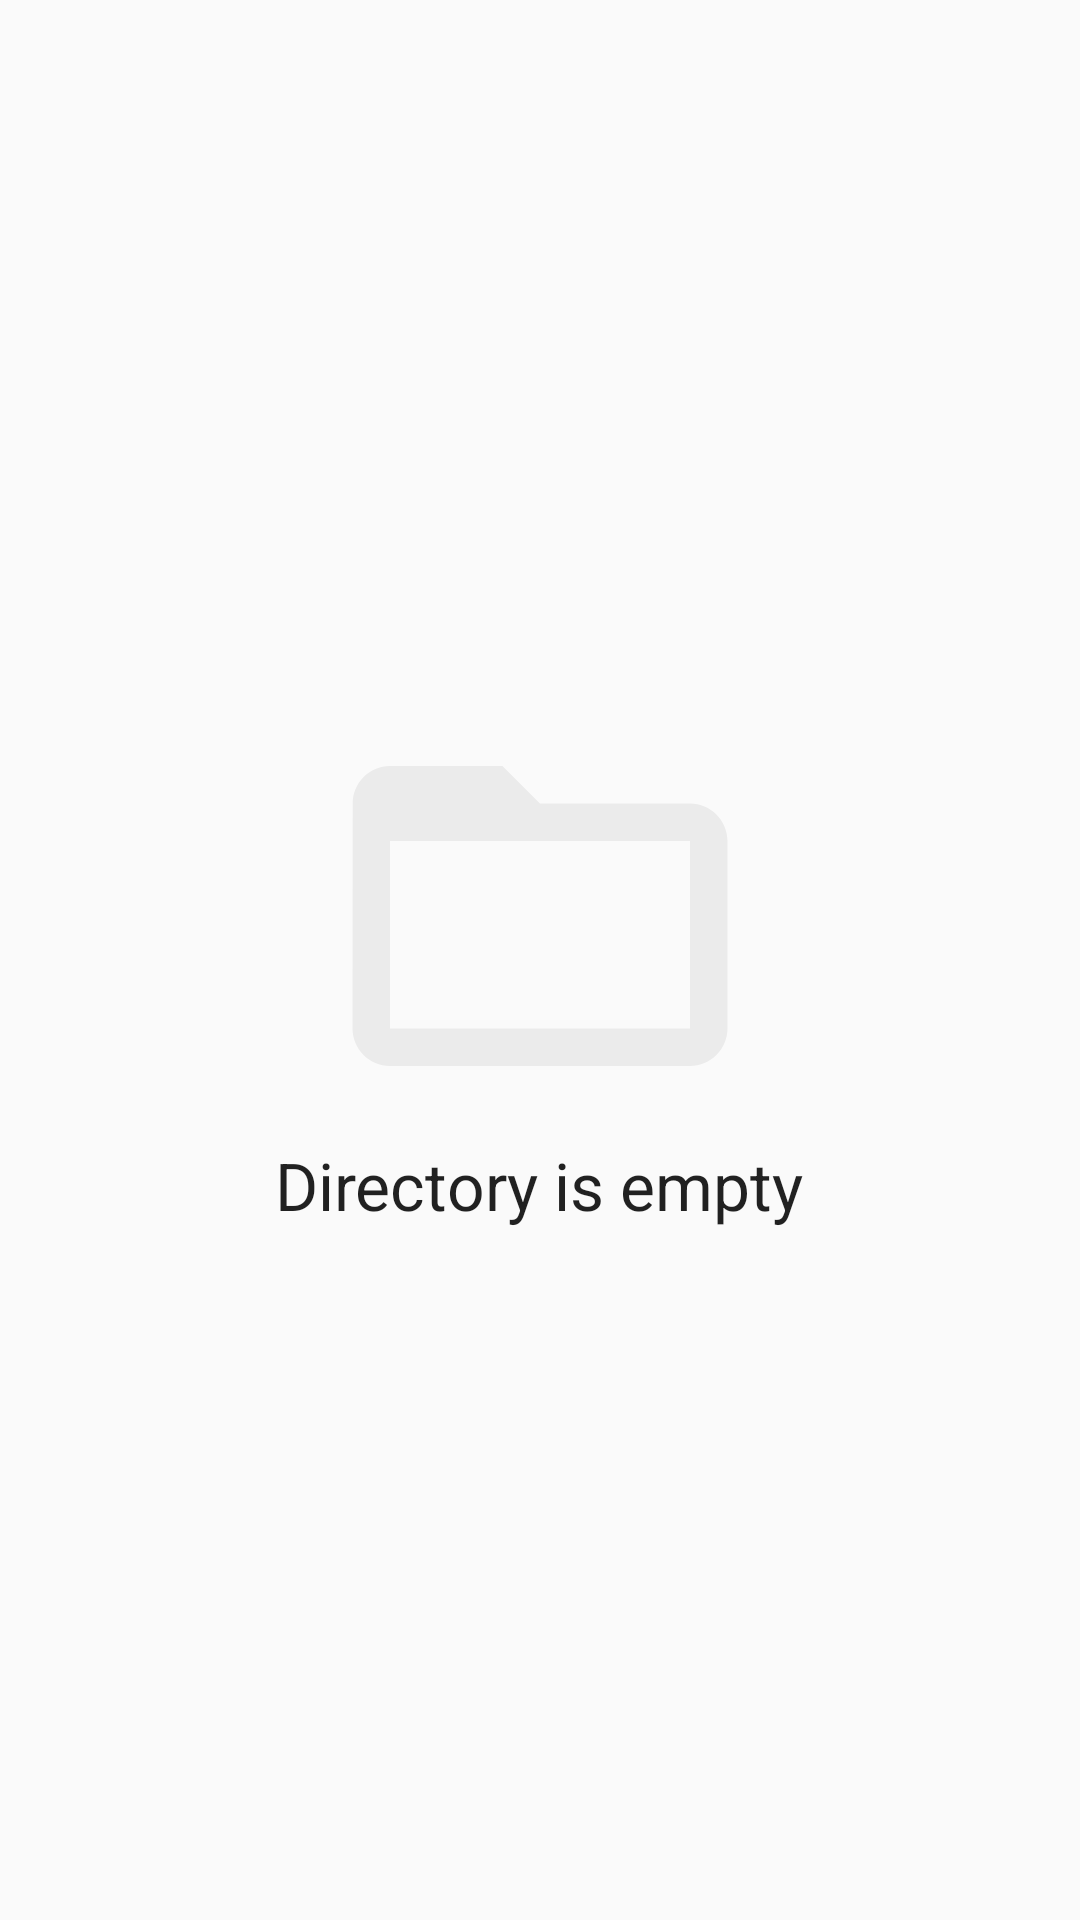

This screen was rendered from an Android layout file. Write that file and the resources it references.
<!-- AndroidManifest.xml: application theme AppTheme -->
<!-- res/layout/view_state_empty_folder.xml -->
<?xml version="1.0" encoding="utf-8"?>
<LinearLayout xmlns:android="http://schemas.android.com/apk/res/android"
    xmlns:app="http://schemas.android.com/apk/res-auto"
    android:layout_width="match_parent"
    android:layout_height="match_parent"
    android:gravity="center"
    android:orientation="vertical">

    <ImageView
        android:layout_width="150dp"
        android:layout_height="150dp"
        android:alpha="0.1"
        android:contentDescription="@null"
        app:srcCompat="@drawable/ic_folder_open" />

    <TextView
        android:layout_width="wrap_content"
        android:layout_height="wrap_content"
        android:text="@string/directory_is_empty"
        android:textAppearance="?android:textAppearanceLarge" />
</LinearLayout>
<!-- resources referenced by this layout -->
<resources>
  <!-- drawable ic_folder_open (drawable) -->
  <vector xmlns:android="http://schemas.android.com/apk/res/android"
      android:width="24dp"
      android:height="24dp"
      android:viewportHeight="24.0"
      android:viewportWidth="24.0">
      <path
          android:fillColor="?colorControlNormal"
          android:pathData="M20,6h-8l-2,-2L4,4c-1.1,0 -1.99,0.9 -1.99,2L2,18c0,1.1 0.9,2 2,2h16c1.1,0 2,-0.9 2,-2L22,8c0,-1.1 -0.9,-2 -2,-2zM20,18L4,18L4,8h16v10z" />
  </vector>
  <string name="directory_is_empty">Directory is empty</string>
  <style name="AppTheme" parent="Theme.AppCompat.Light.NoActionBar">
          
          <item name="colorPrimary">@color/colorPrimary</item>
          <item name="colorPrimaryDark">@color/colorPrimaryDark</item>
          <item name="colorAccent">@color/colorAccent</item>
      </style>
  <!-- not gathered from this repository: default colours our renderer supplied (Android Studio template values) -->
  <color name="colorPrimary">#FF6200EE</color>
  <color name="colorPrimaryDark">#FF3700B3</color>
  <color name="colorAccent">#FF03DAC5</color>
</resources>
